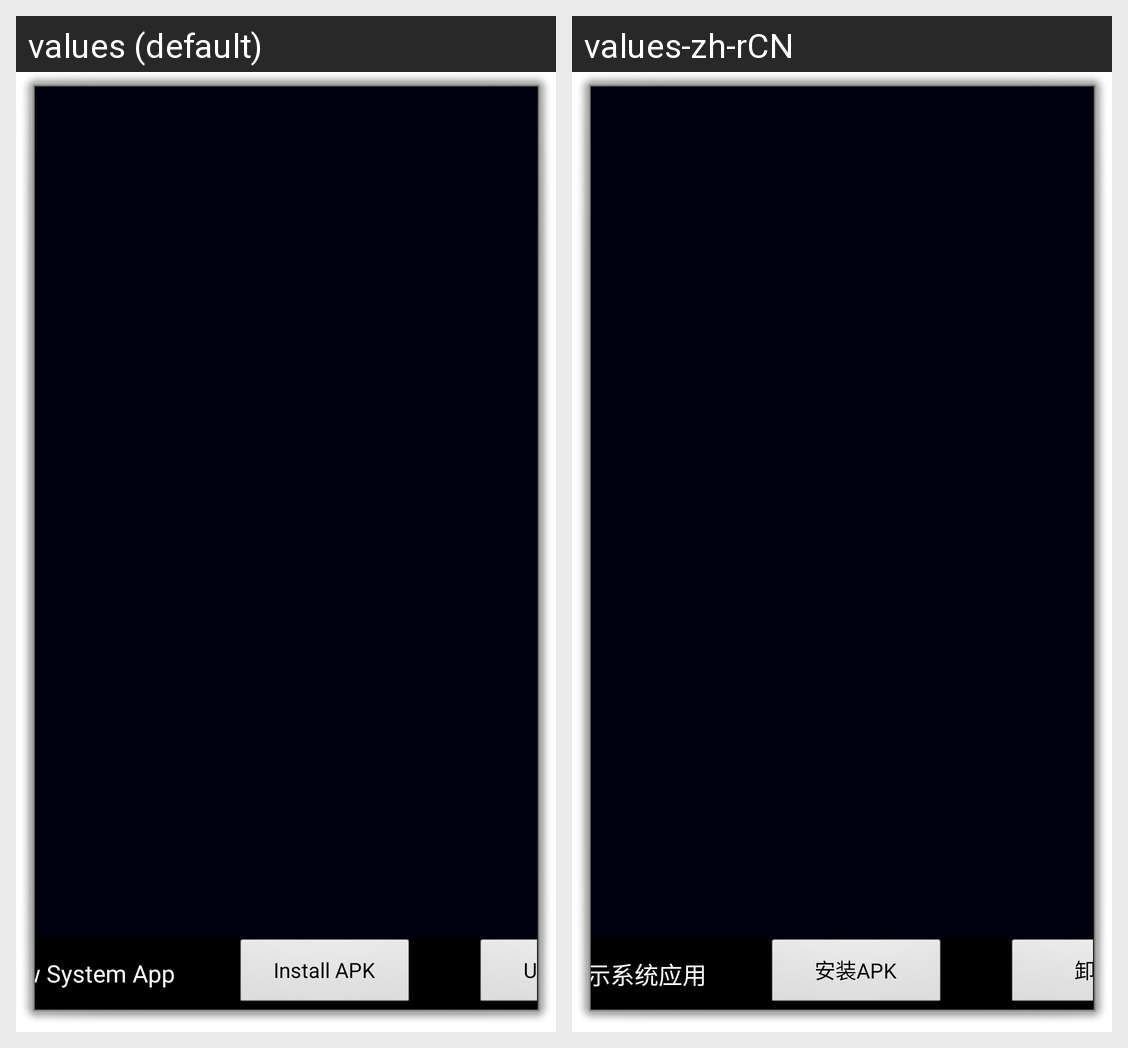

This grid shows one Android layout under two languages. Give, for every string resource on the screen, its name, the default text and each shown locale's text.
Android screen res/layout/apk_layout.xml rendered under 2 locales, left to right: values (default), values-zh-rCN. Device: Nexus 5 (rendered at 1080×1920; each locale shown at half size, 540×960, under a caption strip naming it); theme DialogAcivity.
Strings drawn on this screen, with the default value and each locale's value (text and hints the layout hard-codes, and strings that could not be matched under every locale, appear in the picture but are not listed):

show_system_app
  values: Show System App
  values-zh-rCN: 显示系统应用

install_apk
  values: Install APK
  values-zh-rCN: 安装APK

uninstall_apk
  values: Uninstall
  values-zh-rCN: 卸载
